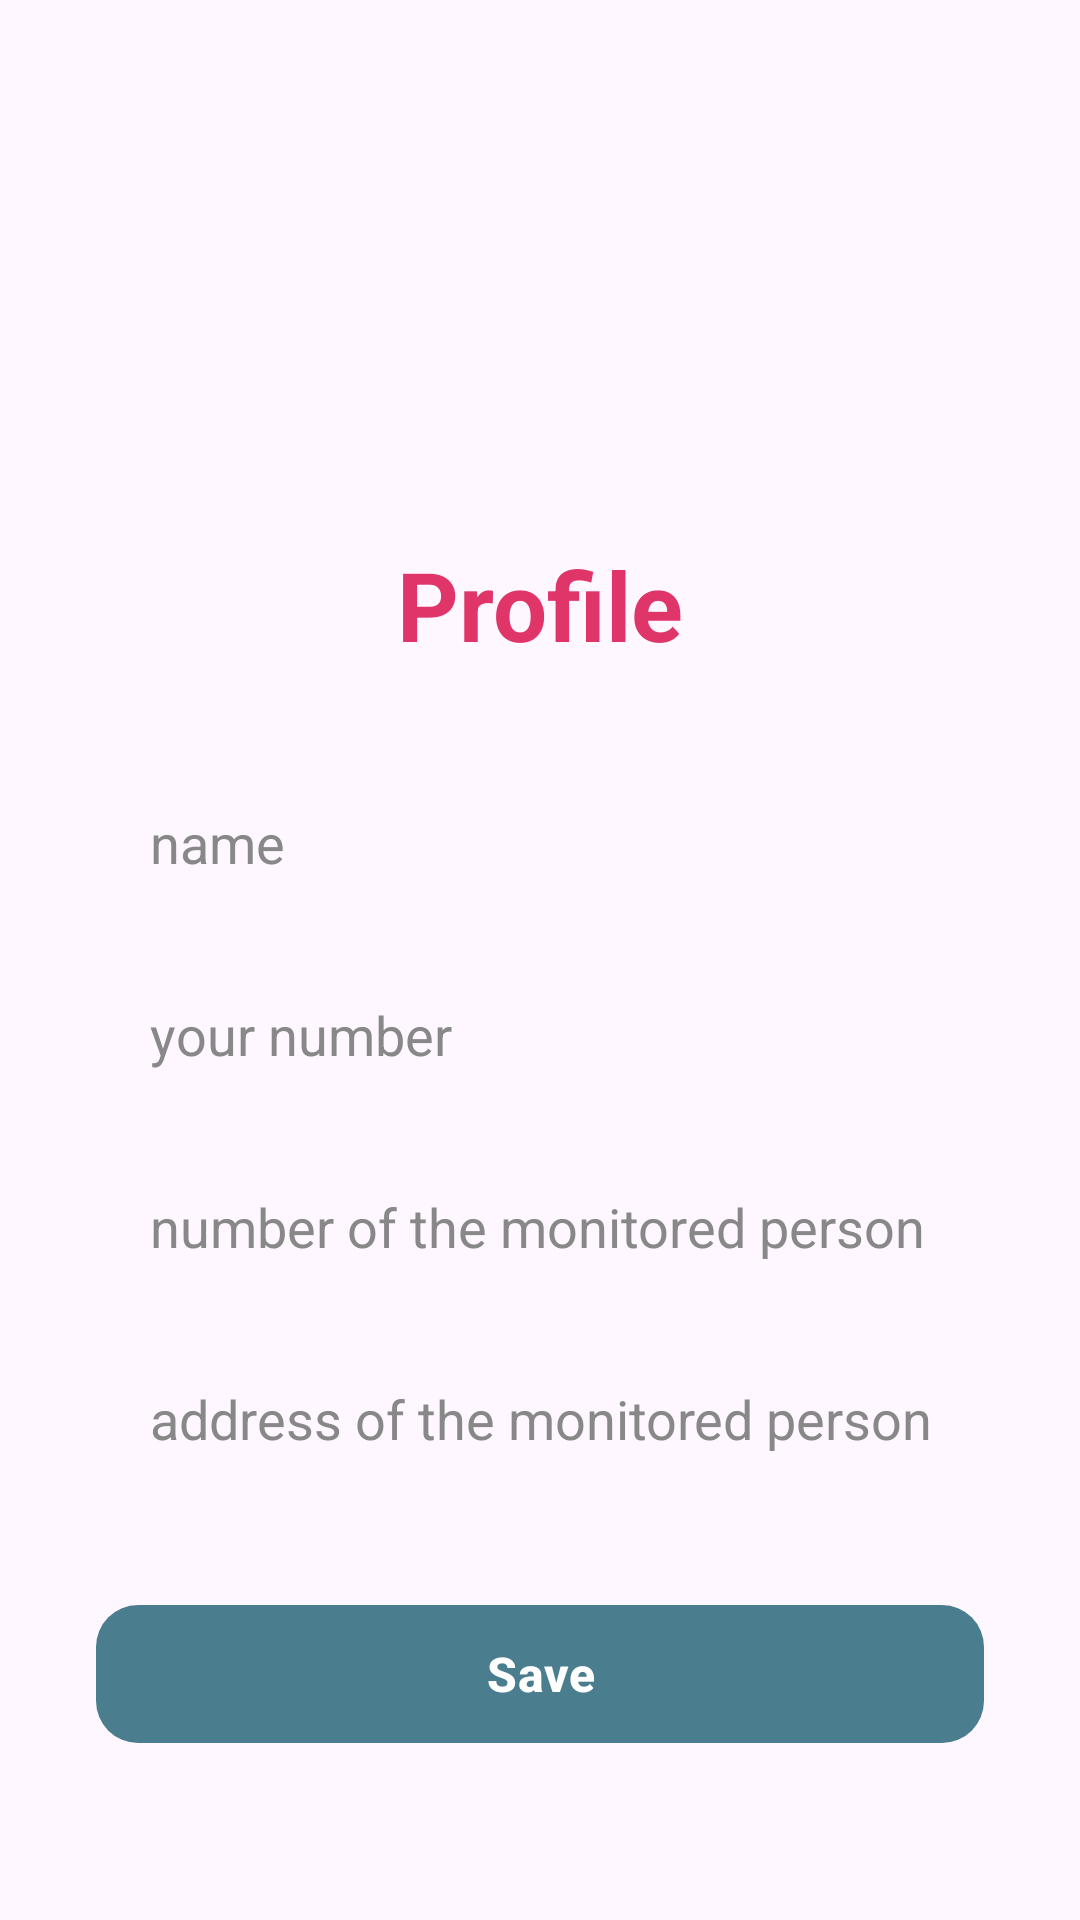

Produce the Android XML layout that renders to this screen, including the resource entries it uses.
<!-- AndroidManifest.xml: application theme Theme.Falldetectionapp -->
<!-- res/layout/change_profile.xml -->
<?xml version="1.0" encoding="utf-8"?>
<ScrollView
    xmlns:android="http://schemas.android.com/apk/res/android"
    xmlns:app="http://schemas.android.com/apk/res-auto"
    android:layout_width="match_parent"
    android:layout_height="match_parent"
    android:background="@drawable/bg_screen"
    android:fillViewport="true">

    <androidx.constraintlayout.widget.ConstraintLayout
        android:layout_width="match_parent"
        android:layout_height="wrap_content"
        android:paddingHorizontal="32dp"
        android:paddingTop="180dp"
        android:paddingBottom="48dp">

        <TextView
            android:id="@+id/tvTitle"
            android:layout_width="wrap_content"
            android:layout_height="wrap_content"
            android:text="Profile"
            android:textColor="@color/accent_pink"
            android:textSize="32sp"
            android:textStyle="bold"
            android:layout_marginBottom="32dp"
            app:layout_constraintTop_toTopOf="parent"
            app:layout_constraintStart_toStartOf="parent"
            app:layout_constraintEnd_toEndOf="parent"/>

        <EditText
            android:id="@+id/etName"
            android:layout_width="match_parent"
            android:layout_height="52dp"
            android:hint="name"
            android:textColorHint="@color/hint_gray"
            android:textColor="@color/text_dark"
            android:background="@drawable/rounded_input_bg"
            android:paddingHorizontal="18dp"
            android:inputType="textPersonName"
            android:gravity="center_vertical"
            android:layout_marginTop="32dp"
            app:layout_constraintTop_toBottomOf="@id/tvTitle"
            app:layout_constraintStart_toStartOf="parent"
            app:layout_constraintEnd_toEndOf="parent"/>

        <EditText
            android:id="@+id/etYourNumber"
            android:layout_width="match_parent"
            android:layout_height="52dp"
            android:hint="your number"
            android:textColorHint="@color/hint_gray"
            android:textColor="@color/text_dark"
            android:background="@drawable/rounded_input_bg"
            android:paddingHorizontal="18dp"
            android:inputType="phone"
            android:gravity="center_vertical"
            android:layout_marginTop="12dp"
            app:layout_constraintTop_toBottomOf="@id/etName"
            app:layout_constraintStart_toStartOf="parent"
            app:layout_constraintEnd_toEndOf="parent"/>

        <EditText
            android:id="@+id/etMonitoredNumber"
            android:layout_width="match_parent"
            android:layout_height="52dp"
            android:hint="number of the monitored person"
            android:textColorHint="@color/hint_gray"
            android:textColor="@color/text_dark"
            android:background="@drawable/rounded_input_bg"
            android:paddingHorizontal="18dp"
            android:inputType="phone"
            android:gravity="center_vertical"
            android:layout_marginTop="12dp"
            app:layout_constraintTop_toBottomOf="@id/etYourNumber"
            app:layout_constraintStart_toStartOf="parent"
            app:layout_constraintEnd_toEndOf="parent"/>

        <EditText
            android:id="@+id/etMonitoredAddress"
            android:layout_width="match_parent"
            android:layout_height="52dp"
            android:hint="address of the monitored person"
            android:textColorHint="@color/hint_gray"
            android:textColor="@color/text_dark"
            android:background="@drawable/rounded_input_bg"
            android:paddingHorizontal="18dp"
            android:inputType="textPostalAddress"
            android:gravity="center_vertical"
            android:layout_marginTop="12dp"
            app:layout_constraintTop_toBottomOf="@id/etMonitoredNumber"
            app:layout_constraintStart_toStartOf="parent"
            app:layout_constraintEnd_toEndOf="parent"/>

        <com.google.android.material.button.MaterialButton
            android:id="@+id/btnSave"
            android:layout_width="match_parent"
            android:layout_height="54dp"
            android:text="Save"
            android:textColor="@color/white"
            android:textStyle="bold"
            android:textSize="16sp"
            android:layout_marginTop="32dp"
            app:backgroundTint="@color/button_teal"
            app:cornerRadius="14dp"
            app:layout_constraintTop_toBottomOf="@id/etMonitoredAddress"
            app:layout_constraintStart_toStartOf="parent"
            app:layout_constraintEnd_toEndOf="parent"/>

    </androidx.constraintlayout.widget.ConstraintLayout>
</ScrollView>
<!-- resources referenced by this layout -->
<resources>
  <color name="accent_pink">#DF3568</color>
  <color name="button_teal">#4A7D8E</color>
  <color name="hint_gray">#888888</color>
  <color name="text_dark">#222222</color>
  <color name="white">#FFFFFFFF</color>
  <style name="Theme.Falldetectionapp" parent="Base.Theme.Falldetectionapp" />
  <style name="Base.Theme.Falldetectionapp" parent="Theme.Material3.DayNight.NoActionBar">
          
          
      </style>
</resources>
